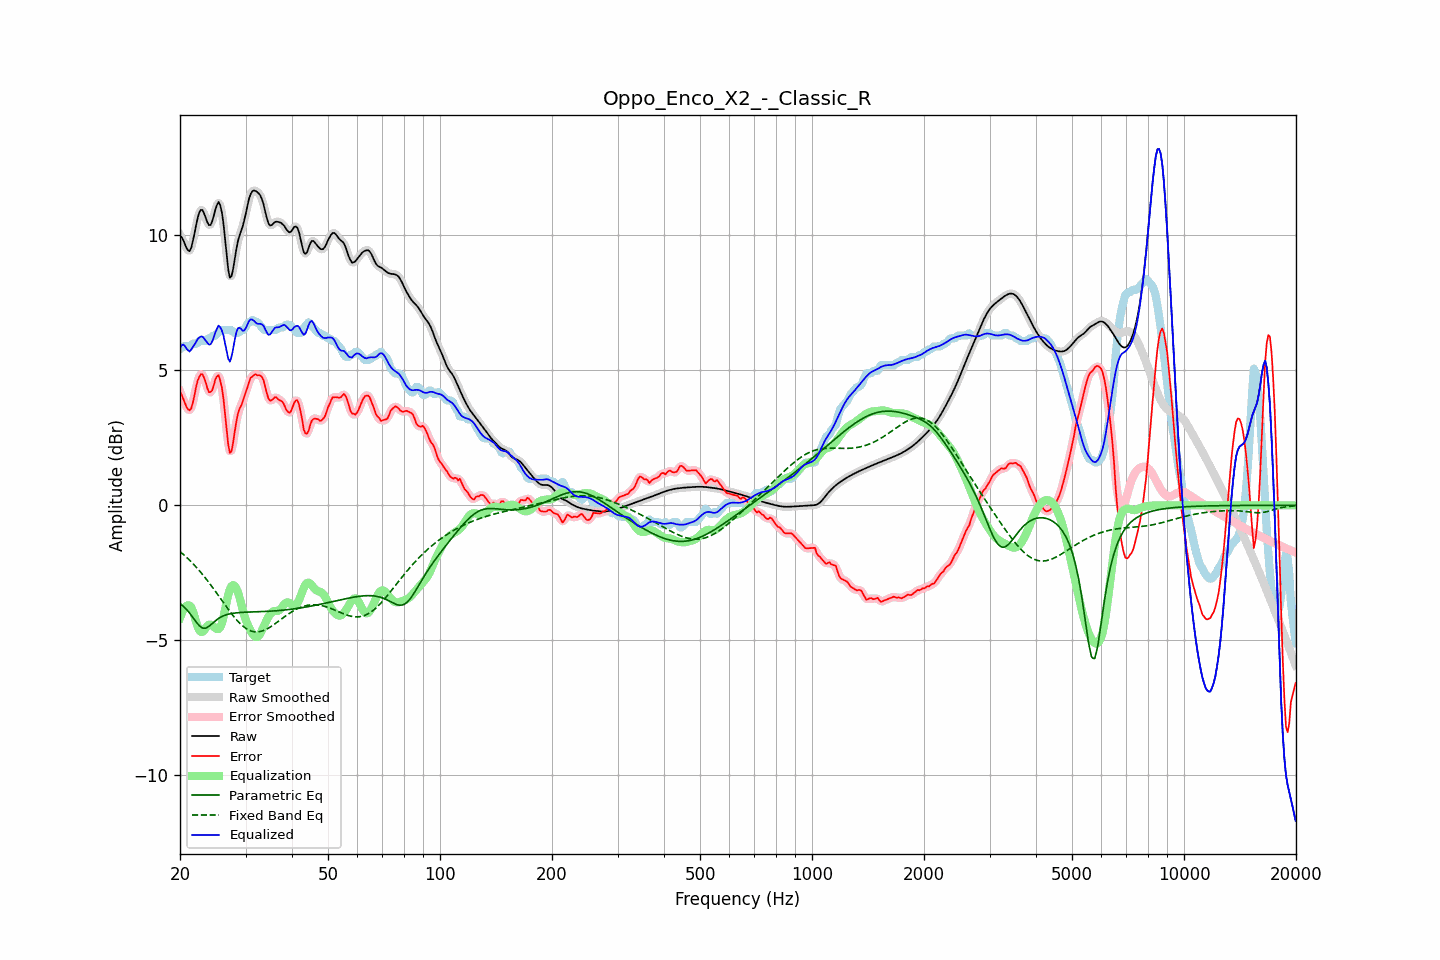

Source data for this figure (header and first rows):
frequency, raw, error, smoothed, error_smoothed, equalization, parametric_eq, fixed_band_eq, equalized_raw, equalized_smoothed, target
20.00, 9.99, 4.20, 10.02, 4.23, -4.17, -3.63, -1.71, 5.82, 5.85, 5.78
20.20, 9.93, 4.09, 9.90, 4.07, -4.00, -3.68, -1.76, 5.92, 5.90, 5.83
20.40, 9.82, 3.94, 9.79, 3.92, -3.87, -3.73, -1.81, 5.95, 5.91, 5.88
20.61, 9.68, 3.80, 9.68, 3.79, -3.78, -3.79, -1.87, 5.90, 5.90, 5.88
20.81, 9.53, 3.65, 9.53, 3.65, -3.72, -3.85, -1.92, 5.81, 5.81, 5.88
21.02, 9.44, 3.55, 9.43, 3.55, -3.70, -3.92, -1.98, 5.74, 5.74, 5.88
21.23, 9.41, 3.52, 9.44, 3.53, -3.72, -3.99, -2.03, 5.69, 5.72, 5.89
21.44, 9.54, 3.59, 9.55, 3.61, -3.77, -4.07, -2.09, 5.77, 5.78, 5.94
21.66, 9.78, 3.80, 9.77, 3.81, -3.92, -4.15, -2.15, 5.86, 5.85, 5.98
21.87, 10.06, 4.07, 10.06, 4.08, -4.11, -4.23, -2.22, 5.95, 5.95, 5.98
22.09, 10.36, 4.38, 10.36, 4.36, -4.31, -4.31, -2.28, 6.05, 6.06, 5.98
22.31, 10.64, 4.62, 10.63, 4.60, -4.49, -4.38, -2.35, 6.15, 6.14, 6.02
22.54, 10.84, 4.75, 10.83, 4.77, -4.62, -4.46, -2.42, 6.22, 6.21, 6.08
22.76, 10.94, 4.85, 10.93, 4.84, -4.69, -4.50, -2.49, 6.25, 6.24, 6.08
22.99, 10.93, 4.85, 10.91, 4.83, -4.68, -4.54, -2.56, 6.24, 6.23, 6.08
23.22, 10.80, 4.72, 10.80, 4.72, -4.63, -4.55, -2.63, 6.18, 6.18, 6.08
23.45, 10.64, 4.56, 10.64, 4.53, -4.54, -4.55, -2.70, 6.10, 6.10, 6.08
23.69, 10.48, 4.34, 10.48, 4.35, -4.47, -4.51, -2.78, 6.02, 6.02, 6.15
23.92, 10.37, 4.19, 10.39, 4.22, -4.42, -4.48, -2.86, 5.95, 5.97, 6.18
24.16, 10.38, 4.19, 10.40, 4.18, -4.42, -4.43, -2.94, 5.96, 5.98, 6.18
24.40, 10.50, 4.25, 10.52, 4.28, -4.45, -4.38, -3.02, 6.06, 6.07, 6.25
24.65, 10.72, 4.43, 10.71, 4.45, -4.50, -4.33, -3.10, 6.22, 6.22, 6.28
24.89, 10.95, 4.67, 10.95, 4.64, -4.55, -4.27, -3.18, 6.40, 6.40, 6.28
25.14, 11.12, 4.77, 11.13, 4.77, -4.58, -4.23, -3.26, 6.53, 6.54, 6.34
25.39, 11.23, 4.82, 11.19, 4.78, -4.58, -4.19, -3.35, 6.66, 6.62, 6.41
25.65, 11.11, 4.62, 11.11, 4.65, -4.51, -4.15, -3.43, 6.59, 6.60, 6.48
25.91, 10.86, 4.38, 10.85, 4.37, -4.38, -4.12, -3.52, 6.48, 6.47, 6.48
26.16, 10.45, 3.96, 10.42, 3.93, -4.15, -4.09, -3.60, 6.29, 6.27, 6.48
26.43, 9.88, 3.40, 9.87, 3.39, -3.87, -4.07, -3.68, 6.01, 6.00, 6.48
26.69, 9.28, 2.80, 9.27, 2.78, -3.57, -4.05, -3.77, 5.71, 5.70, 6.48
26.96, 8.74, 2.25, 8.77, 2.28, -3.31, -4.03, -3.85, 5.43, 5.46, 6.48
27.23, 8.43, 1.94, 8.49, 2.01, -3.11, -4.02, -3.93, 5.32, 5.38, 6.48
27.50, 8.48, 1.99, 8.49, 2.03, -2.99, -4.01, -4.01, 5.48, 5.50, 6.48
27.77, 8.73, 2.30, 8.72, 2.29, -2.95, -4.00, -4.08, 5.77, 5.77, 6.43
28.05, 9.09, 2.71, 9.08, 2.68, -2.98, -3.99, -4.16, 6.11, 6.10, 6.38
28.33, 9.46, 3.08, 9.44, 3.07, -3.07, -3.98, -4.23, 6.39, 6.37, 6.38
28.62, 9.77, 3.38, 9.75, 3.36, -3.21, -3.97, -4.29, 6.55, 6.53, 6.38
28.90, 9.98, 3.57, 9.98, 3.56, -3.41, -3.97, -4.35, 6.58, 6.57, 6.41
29.19, 10.16, 3.68, 10.16, 3.71, -3.63, -3.96, -4.41, 6.53, 6.53, 6.48
29.48, 10.32, 3.84, 10.35, 3.86, -3.87, -3.96, -4.46, 6.46, 6.48, 6.48
29.78, 10.56, 4.03, 10.56, 4.01, -4.08, -3.96, -4.51, 6.48, 6.48, 6.53
30.08, 10.81, 4.20, 10.82, 4.20, -4.25, -3.96, -4.55, 6.56, 6.58, 6.61
30.38, 11.10, 4.37, 11.10, 4.39, -4.40, -3.95, -4.59, 6.70, 6.70, 6.73
30.68, 11.36, 4.57, 11.34, 4.56, -4.53, -3.95, -4.62, 6.83, 6.81, 6.78
30.99, 11.53, 4.73, 11.52, 4.69, -4.64, -3.95, -4.65, 6.88, 6.88, 6.80
31.30, 11.62, 4.76, 11.62, 4.79, -4.75, -3.95, -4.67, 6.88, 6.88, 6.86
31.61, 11.65, 4.82, 11.65, 4.82, -4.82, -3.94, -4.68, 6.83, 6.83, 6.83
31.93, 11.64, 4.85, 11.64, 4.83, -4.87, -3.94, -4.68, 6.77, 6.77, 6.78
32.24, 11.60, 4.82, 11.61, 4.84, -4.87, -3.94, -4.69, 6.72, 6.73, 6.78
32.57, 11.55, 4.82, 11.55, 4.83, -4.83, -3.94, -4.68, 6.72, 6.72, 6.73
32.89, 11.47, 4.81, 11.46, 4.80, -4.75, -3.94, -4.67, 6.72, 6.72, 6.66
33.22, 11.32, 4.75, 11.32, 4.74, -4.63, -3.93, -4.65, 6.70, 6.69, 6.58
33.55, 11.14, 4.63, 11.12, 4.60, -4.50, -3.93, -4.63, 6.64, 6.62, 6.51
33.89, 10.88, 4.39, 10.88, 4.39, -4.36, -3.93, -4.61, 6.51, 6.52, 6.48
34.23, 10.64, 4.16, 10.64, 4.16, -4.24, -3.93, -4.58, 6.40, 6.40, 6.48
34.57, 10.44, 3.96, 10.46, 3.98, -4.13, -3.92, -4.55, 6.31, 6.33, 6.48
34.92, 10.36, 3.87, 10.37, 3.89, -4.03, -3.92, -4.51, 6.32, 6.34, 6.48
35.27, 10.37, 3.89, 10.37, 3.89, -3.97, -3.92, -4.47, 6.41, 6.41, 6.48
35.62, 10.42, 3.94, 10.42, 3.94, -3.93, -3.91, -4.43, 6.50, 6.49, 6.48
35.97, 10.49, 4.00, 10.47, 3.98, -3.91, -3.91, -4.39, 6.57, 6.56, 6.48
... 635 more rows
